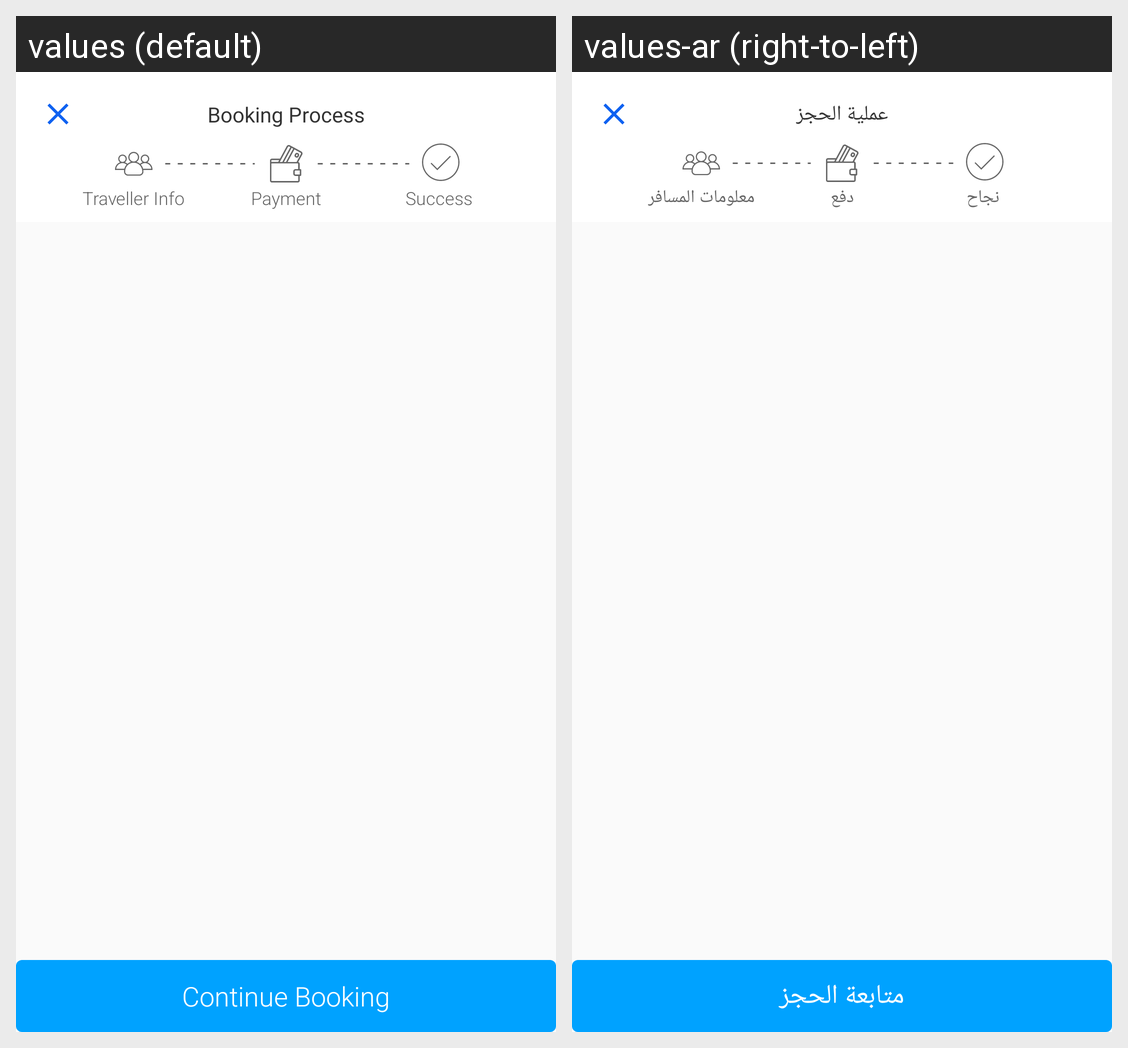

Here is an Android app screen in its default locale and in the app's own translations. Write out the translated-string differences for the strings that appear on this screen.
Android screen res/layout/activity_booking_2.xml rendered under 2 locales, left to right: values (default), values-ar (right-to-left). Device: Nexus 5 (rendered at 1080×1920; each locale shown at half size, 540×960, under a caption strip naming it); theme AppTheme.
Strings drawn on this screen, with the default value and each locale's value (text and hints the layout hard-codes, and strings that could not be matched under every locale, appear in the picture but are not listed):

booking_process
  values: Booking Process
  values-ar: عملية الحجز

traveller_info
  values: Traveller Info
  values-ar: معلومات المسافر

payment
  values: Payment
  values-ar: دفع

success
  values: Success
  values-ar: نجاح

continue_booking
  values: Continue Booking
  values-ar: متابعة الحجز
